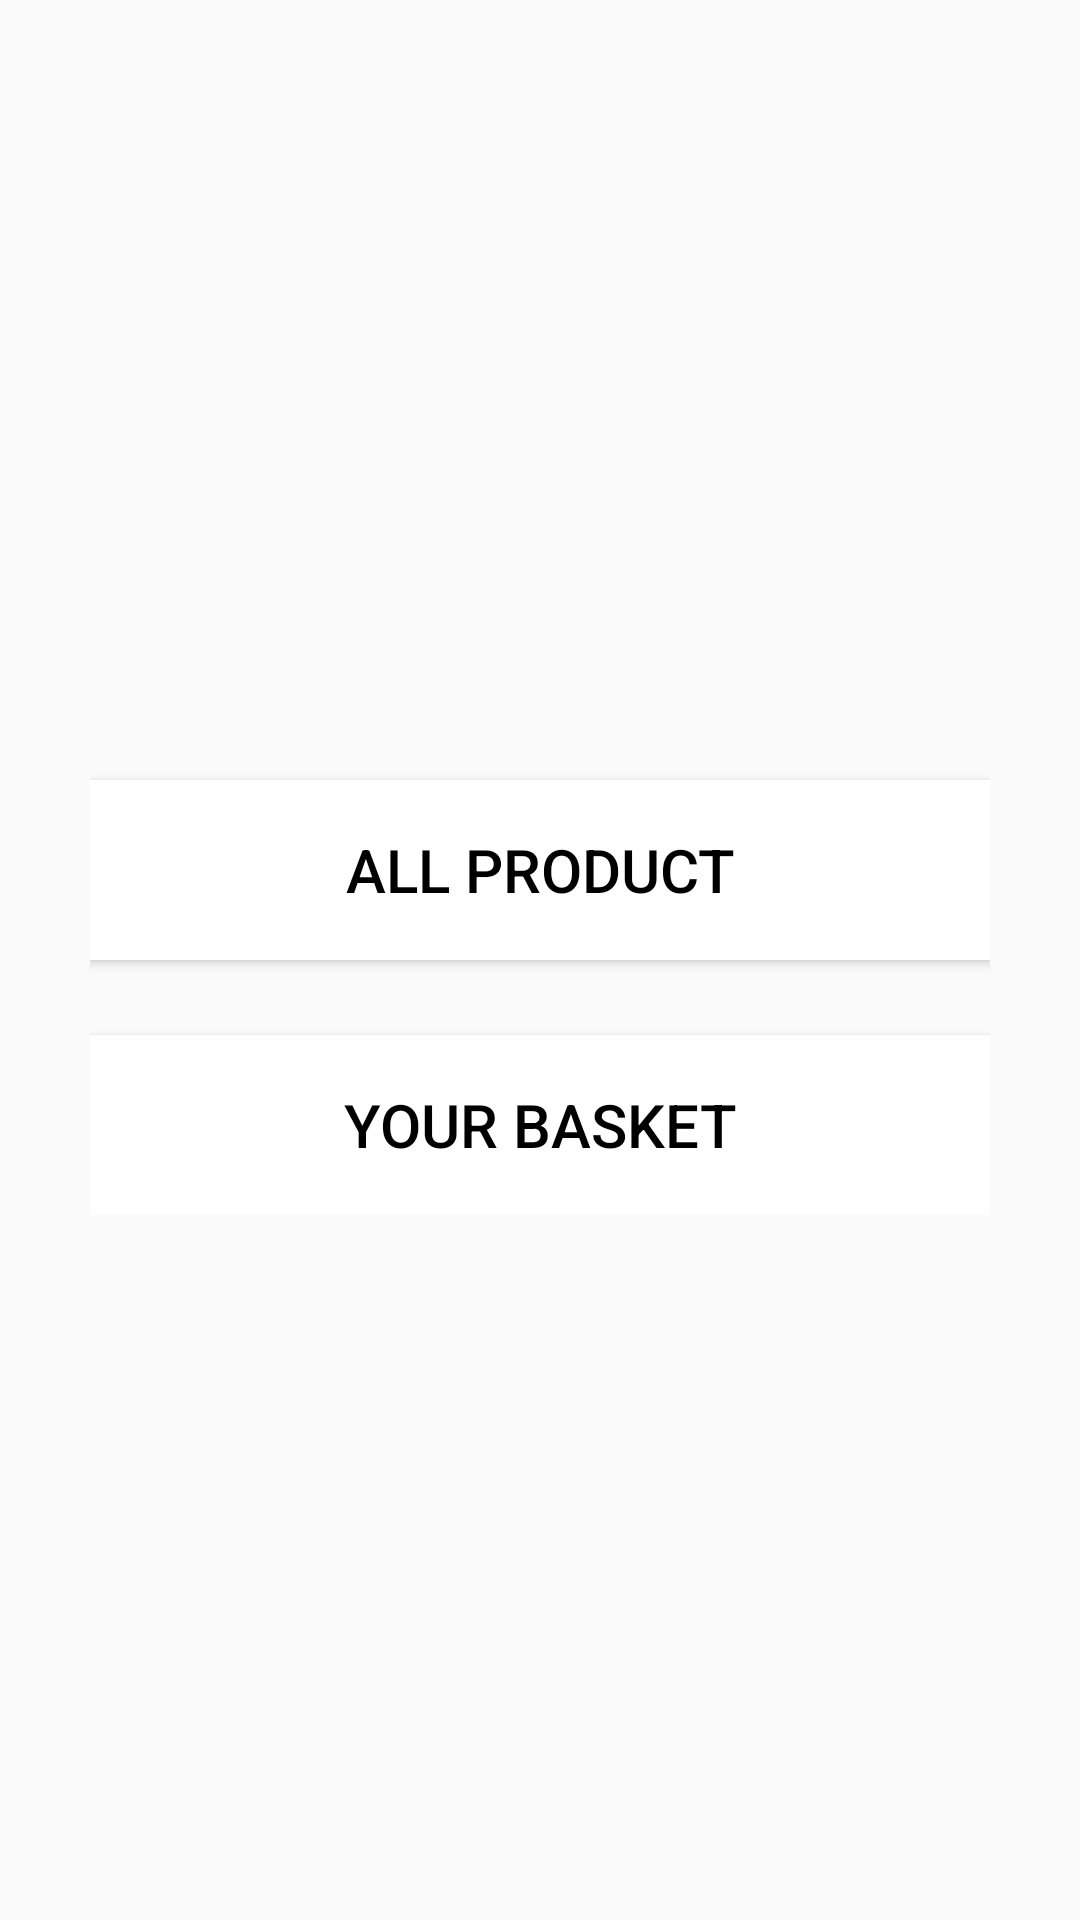

Produce the Android XML layout that renders to this screen, including the resource entries it uses.
<!-- AndroidManifest.xml: application theme AppTheme -->
<!-- res/layout/activity_orders_options.xml -->
<?xml version="1.0" encoding="utf-8"?>
<RelativeLayout
    xmlns:android="http://schemas.android.com/apk/res/android"
    android:layout_width="match_parent"
    android:layout_height="match_parent"
    android:background="@color/custtom_background">
    <RelativeLayout
        android:layout_width="wrap_content"
        android:layout_height="wrap_content"
        android:layout_centerHorizontal="true"
        android:layout_centerVertical="true">

        <Button
            android:id="@+id/allproduct"
            android:layout_width="300dp"
            android:layout_height="60dp"
            android:layout_below="@id/password"
            android:layout_marginTop="25dp"
            android:text="All product"
            android:textColor="@color/black"
            android:background="@color/white"
            android:textSize="20sp"/>
        <Button
            android:id="@+id/basketOfProducts"
            android:layout_width="300dp"
            android:layout_height="60dp"
            android:layout_below="@id/allproduct"
            android:layout_marginTop="25dp"
            android:text="Your Basket"
            android:textColor="@color/black"
            android:background="@color/white"
            android:textSize="20sp"/>

    </RelativeLayout>

</RelativeLayout>
<!-- resources referenced by this layout -->
<resources>
  <style name="AppTheme" parent="Theme.AppCompat.Light.DarkActionBar">
          
          <item name="colorPrimary">@color/custtom_background</item>
          <item name="colorPrimaryDark">@color/colorPrimaryDark</item>
          <item name="colorAccent">@color/colorAccent</item>
      </style>
  <!-- not gathered from this repository: default colours our renderer supplied (Android Studio template values) -->
  <color name="black">#FF000000</color>
  <color name="white">#FFFFFFFF</color>
  <color name="colorPrimaryDark">#FF3700B3</color>
  <color name="colorAccent">#FF03DAC5</color>
</resources>
